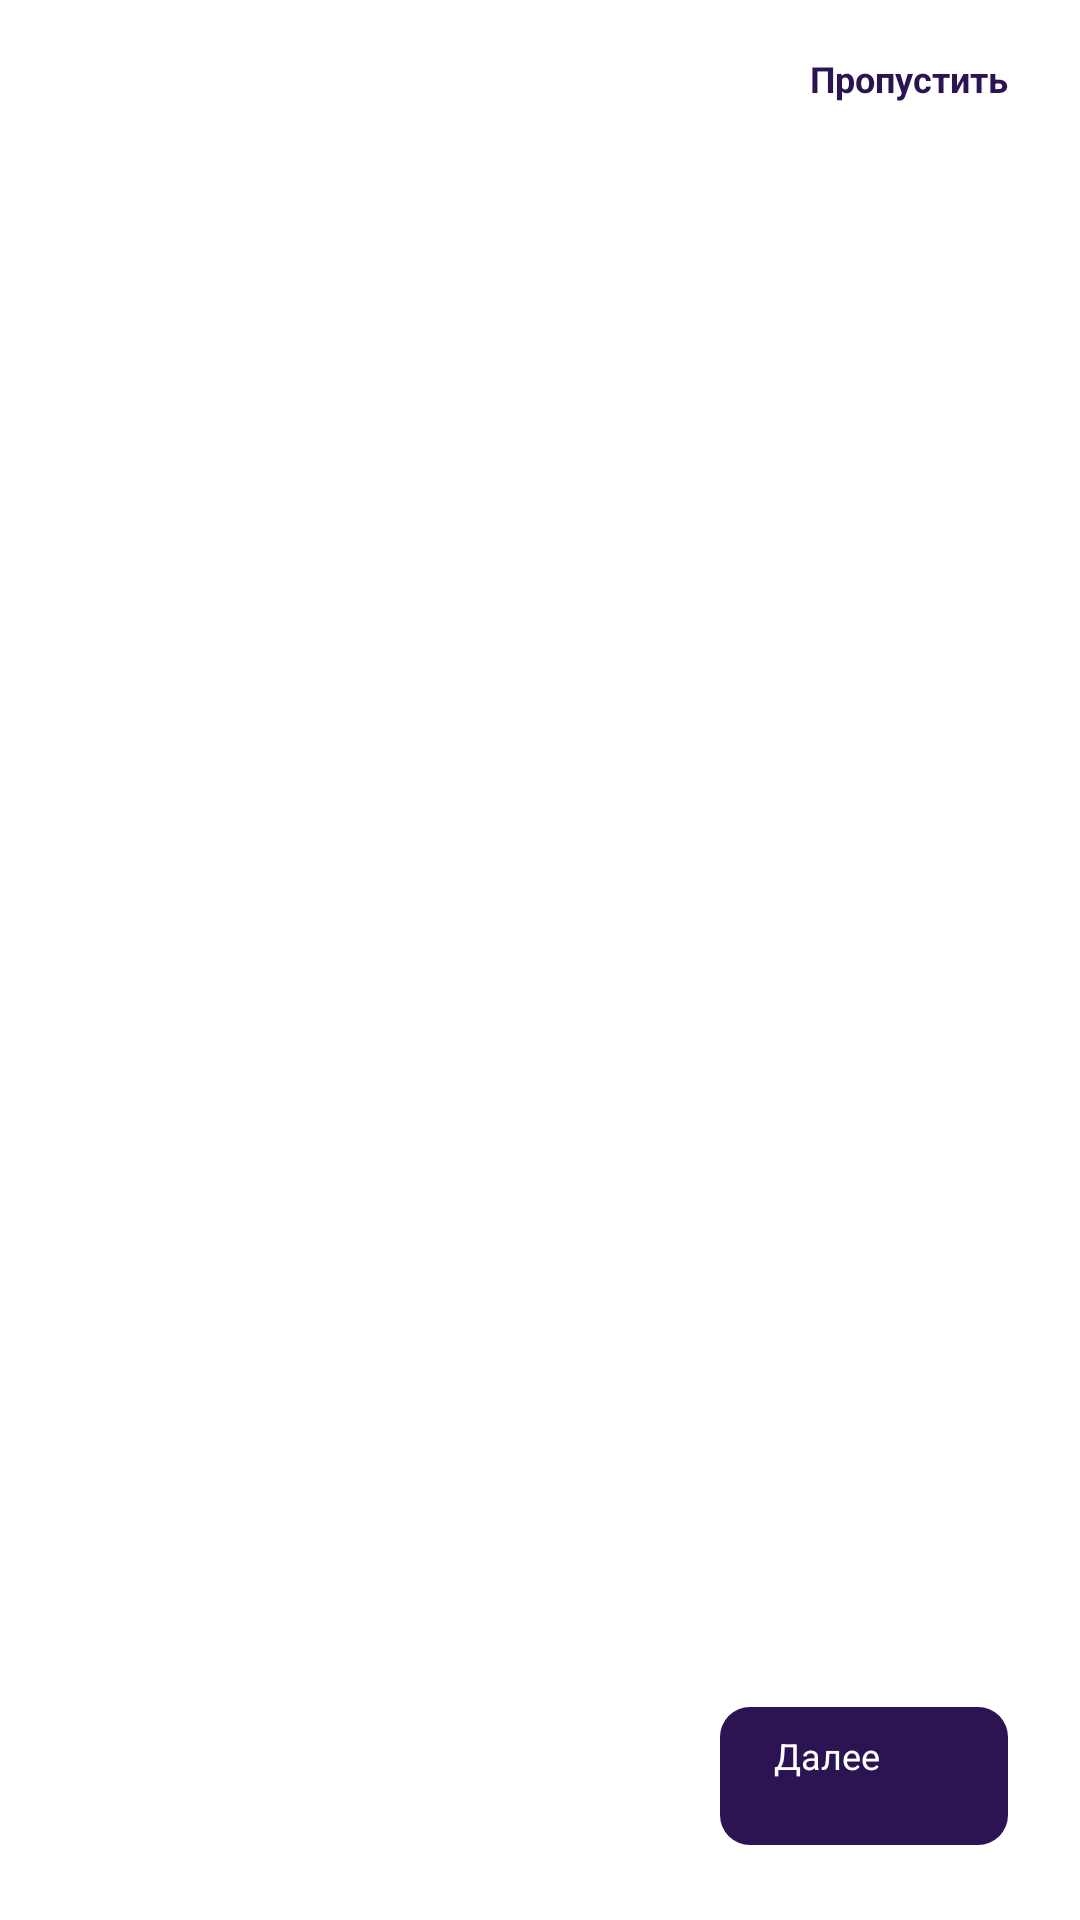

Reconstruct the res/layout file that produces this screen, plus the resources it refers to.
<!-- AndroidManifest.xml: application theme Theme.DriveNext.Starting -->
<!-- res/layout/fragment_onboarding.xml -->
<?xml version="1.0" encoding="utf-8"?>
<FrameLayout xmlns:android="http://schemas.android.com/apk/res/android"
    android:layout_width="match_parent"
    android:layout_height="match_parent"
    android:background="@color/dn_background">

    <androidx.viewpager2.widget.ViewPager2
        android:id="@+id/viewPager"
        android:layout_width="match_parent"
        android:layout_height="match_parent"
        android:layout_marginTop="42dp"
        android:layout_marginBottom="100dp"
        android:orientation="horizontal" />

    <TextView
        android:id="@+id/skipButton"
        android:layout_width="wrap_content"
        android:layout_height="wrap_content"
        android:layout_gravity="top|end"
        android:layout_marginTop="18dp"
        android:layout_marginEnd="24dp"
        android:clickable="true"
        android:focusable="true"
        android:text="@string/skip"
        android:textColor="@color/dn_purple"
        android:textSize="12sp"
        android:textStyle="bold" />

    <LinearLayout
        android:id="@+id/bottomControls"
        android:layout_width="match_parent"
        android:layout_height="76dp"
        android:layout_gravity="bottom"
        android:layout_marginStart="24dp"
        android:layout_marginEnd="24dp"
        android:layout_marginBottom="10dp"
        android:gravity="center_vertical"
        android:orientation="horizontal">

        <LinearLayout
            android:id="@+id/indicatorContainer"
            android:layout_width="0dp"
            android:layout_height="wrap_content"
            android:layout_weight="1"
            android:gravity="start|center_vertical"
            android:orientation="horizontal" />

        <androidx.appcompat.widget.AppCompatButton
            android:id="@+id/actionButton"
            android:layout_width="96dp"
            android:layout_height="46dp"
            android:background="@drawable/bg_button"
            android:minHeight="0dp"
            android:minWidth="0dp"
            android:text="@string/next"
            android:textAllCaps="false"
            android:textColor="@android:color/white"
            android:textSize="12sp" />
    </LinearLayout>
</FrameLayout>
<!-- resources referenced by this layout -->
<resources>
  <color name="dn_background">#FFFFFF</color>
  <color name="dn_purple">#2C1453</color>
  <!-- drawable bg_button (drawable) -->
  <?xml version="1.0" encoding="utf-8"?>
  <shape xmlns:android="http://schemas.android.com/apk/res/android">
      <solid android:color="@color/dn_purple" />
      <corners android:radius="10dp" />
      <padding
          android:left="18dp"
          android:top="8dp"
          android:right="18dp"
          android:bottom="8dp" />
  </shape>
  <string name="next">Далее</string>
  <string name="skip">Пропустить</string>
  <style name="Theme.DriveNext.Starting" parent="Theme.SplashScreen">
          <item name="windowSplashScreenBackground">@color/dn_background</item>
          <item name="windowSplashScreenAnimatedIcon">@drawable/ic_car</item>
          <item name="postSplashScreenTheme">@style/Theme.DriveNext</item>
      </style>
  <!-- drawable ic_car (drawable) -->
  <vector xmlns:android="http://schemas.android.com/apk/res/android"
      android:width="48dp"
      android:height="48dp"
      android:viewportWidth="48"
      android:viewportHeight="48">
      <path
          android:fillColor="@color/dn_purple"
          android:pathData="M10,27 L13,18 C13.6,16.2 15.1,15 17,15 L31,15 C32.9,15 34.4,16.2 35,18 L38,27 L40,27 C41.1,27 42,27.9 42,29 L42,35 C42,36.1 41.1,37 40,37 L38,37 C37.4,40 35.1,42 32,42 C28.9,42 26.6,40 26,37 L22,37 C21.4,40 19.1,42 16,42 C12.9,42 10.6,40 10,37 L8,37 C6.9,37 6,36.1 6,35 L6,29 C6,27.9 6.9,27 8,27 Z M16,18 L14.5,23 L33.5,23 L32,18 Z M12,30 C12,31.7 13.3,33 15,33 C16.7,33 18,31.7 18,30 C18,28.3 16.7,27 15,27 C13.3,27 12,28.3 12,30 Z M30,30 C30,31.7 31.3,33 33,33 C34.7,33 36,31.7 36,30 C36,28.3 34.7,27 33,27 C31.3,27 30,28.3 30,30 Z" />
  </vector>
  <style name="Theme.DriveNext" parent="Theme.AppCompat.Light.NoActionBar">
          <item name="android:fontFamily">sans</item>
          <item name="android:windowLightStatusBar">true</item>
          <item name="android:statusBarColor">@color/dn_background</item>
          <item name="android:navigationBarColor">@color/dn_background</item>
          <item name="android:windowActionModeOverlay">true</item>
          <item name="android:colorAccent">@color/dn_purple</item>
      </style>
</resources>
